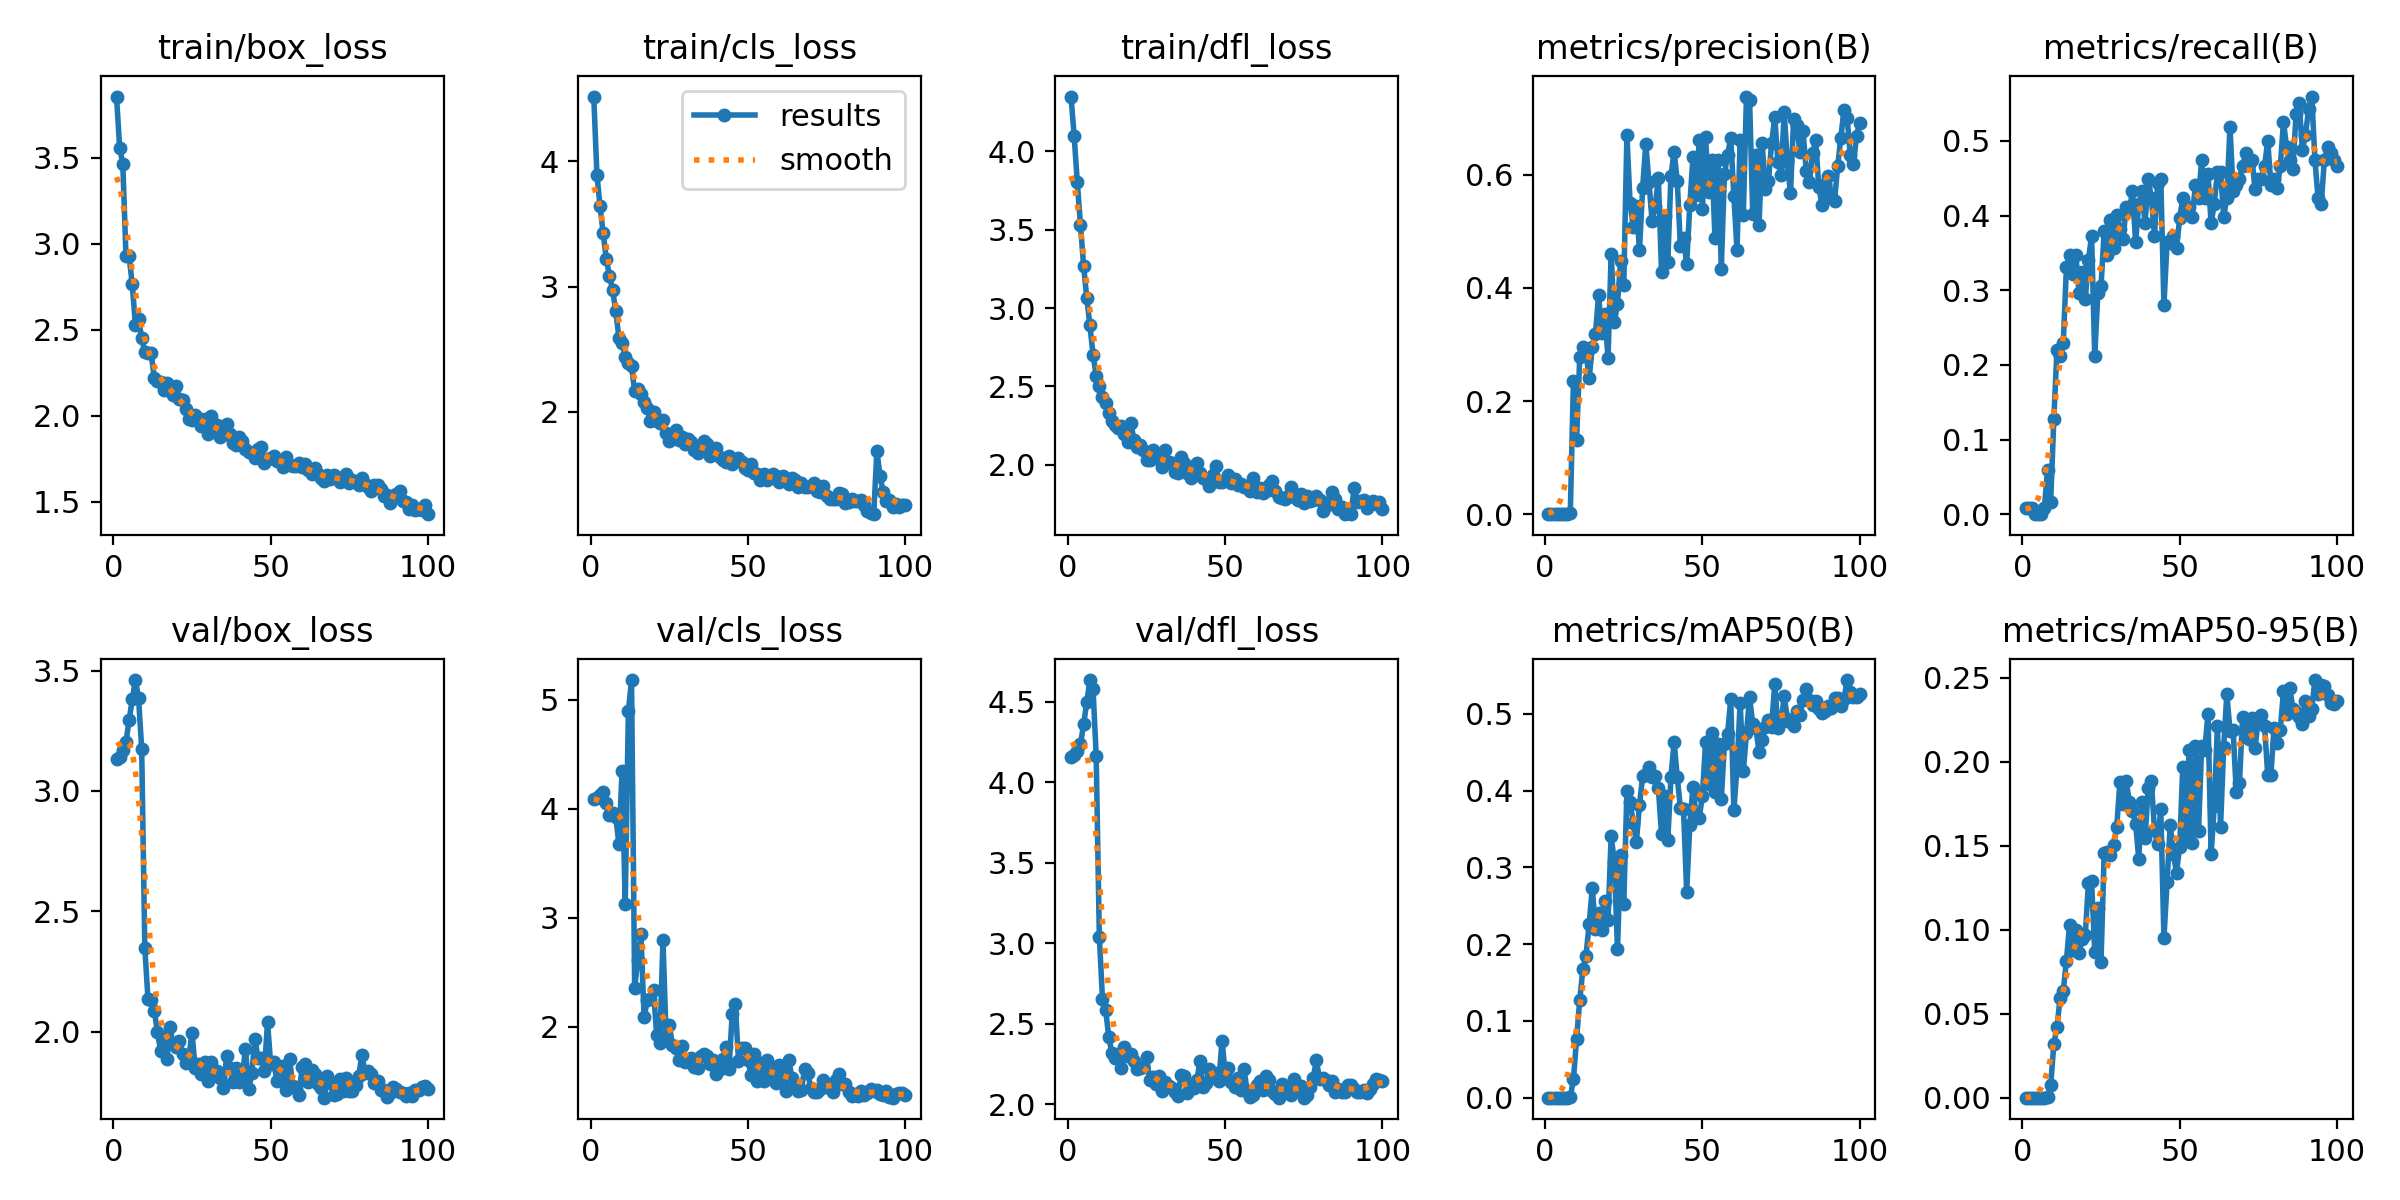

The table this chart was drawn from, first rows:
epoch, time, train/box_loss, train/cls_loss, train/dfl_loss, metrics/precision(B), metrics/recall(B), metrics/mAP50(B), metrics/mAP50-95(B), val/box_loss, val/cls_loss, val/dfl_loss, lr/pg0, lr/pg1, lr/pg2
1, 0.917, 3.854, 4.517, 4.349, 9e-05, 0.00847, 4e-05, 1e-05, 3.134, 4.087, 4.159, 0.00022, 0.00022, 0.00022
2, 1.787, 3.557, 3.894, 4.097, 9e-05, 0.00847, 4e-05, 1e-05, 3.142, 4.099, 4.166, 0.0004554, 0.0004554, 0.0004554
3, 2.651, 3.462, 3.639, 3.803, 9e-05, 0.00847, 4e-05, 0, 3.168, 4.128, 4.191, 0.0006861, 0.0006861, 0.0006861
4, 3.452, 2.93, 3.425, 3.532, 0, 0, 0, 0, 3.205, 4.149, 4.236, 0.0009121, 0.0009121, 0.0009121
5, 4.23, 2.927, 3.217, 3.27, 0, 0, 0, 0, 3.293, 4.051, 4.358, 0.001133, 0.001133, 0.001133
6, 5.001, 2.763, 3.087, 3.066, 0, 0, 0, 0, 3.38, 3.941, 4.495, 0.00135, 0.00135, 0.00135
7, 5.78, 2.53, 2.969, 2.89, 9e-05, 0.00847, 4e-05, 0, 3.461, 3.958, 4.634, 0.001561, 0.001561, 0.001561
8, 6.551, 2.563, 2.803, 2.703, 0.00128, 0.05932, 0.00068, 0.00039, 3.386, 3.924, 4.58, 0.001768, 0.001768, 0.001768
9, 7.401, 2.451, 2.586, 2.568, 0.236, 0.01695, 0.02377, 0.00738, 3.176, 3.674, 4.165, 0.001842, 0.001842, 0.001842
10, 8.225, 2.37, 2.553, 2.505, 0.1315, 0.1271, 0.07709, 0.0319, 2.347, 4.349, 3.042, 0.001822, 0.001822, 0.001822
11, 9.066, 2.365, 2.438, 2.434, 0.2775, 0.2203, 0.1267, 0.04215, 2.137, 3.122, 2.657, 0.001802, 0.001802, 0.001802
12, 9.897, 2.363, 2.392, 2.392, 0.2954, 0.2119, 0.1677, 0.05931, 2.131, 4.89, 2.587, 0.001782, 0.001782, 0.001782
13, 10.74, 2.22, 2.365, 2.334, 0.2859, 0.2288, 0.185, 0.06357, 2.088, 5.178, 2.421, 0.001762, 0.001762, 0.001762
14, 11.6, 2.202, 2.163, 2.282, 0.2411, 0.3305, 0.2266, 0.08159, 2, 2.36, 2.319, 0.001743, 0.001743, 0.001743
15, 12.45, 2.195, 2.185, 2.253, 0.2952, 0.3475, 0.2734, 0.1031, 1.92, 2.617, 2.287, 0.001723, 0.001723, 0.001723
16, 13.28, 2.148, 2.142, 2.238, 0.3182, 0.322, 0.2202, 0.08824, 1.979, 2.851, 2.313, 0.001703, 0.001703, 0.001703
17, 14.04, 2.191, 2.077, 2.245, 0.388, 0.3475, 0.2404, 0.0997, 1.886, 2.087, 2.226, 0.001683, 0.001683, 0.001683
18, 14.81, 2.141, 2.026, 2.195, 0.32, 0.2966, 0.219, 0.08633, 2.019, 2.242, 2.355, 0.001663, 0.001663, 0.001663
19, 15.59, 2.122, 1.93, 2.148, 0.3535, 0.3244, 0.2566, 0.09468, 1.947, 2.256, 2.302, 0.001644, 0.001644, 0.001644
20, 16.33, 2.172, 2, 2.265, 0.2761, 0.2877, 0.232, 0.09676, 1.937, 2.334, 2.312, 0.001624, 0.001624, 0.001624
21, 17.1, 2.097, 1.927, 2.161, 0.4608, 0.3404, 0.3411, 0.1279, 1.962, 1.923, 2.271, 0.001604, 0.001604, 0.001604
22, 17.92, 2.091, 1.909, 2.117, 0.3389, 0.3729, 0.3068, 0.1289, 1.906, 1.857, 2.221, 0.001584, 0.001584, 0.001584
23, 18.74, 2.041, 1.935, 2.129, 0.372, 0.2119, 0.1935, 0.08695, 1.869, 2.798, 2.229, 0.001564, 0.001564, 0.001564
24, 19.5, 1.983, 1.827, 2.098, 0.4469, 0.2966, 0.3166, 0.1131, 1.895, 1.907, 2.232, 0.001545, 0.001545, 0.001545
25, 20.27, 1.977, 1.769, 2.029, 0.4046, 0.3051, 0.2519, 0.08104, 1.996, 2.022, 2.297, 0.001525, 0.001525, 0.001525
26, 21.05, 2.004, 1.822, 2.032, 0.6703, 0.379, 0.3993, 0.1455, 1.848, 1.833, 2.149, 0.001505, 0.001505, 0.001505
27, 21.86, 1.989, 1.851, 2.095, 0.5508, 0.3475, 0.3854, 0.1461, 1.867, 1.808, 2.173, 0.001485, 0.001485, 0.001485
28, 22.7, 1.939, 1.778, 2.051, 0.5085, 0.3945, 0.3582, 0.1443, 1.823, 1.698, 2.128, 0.001465, 0.001465, 0.001465
29, 23.47, 1.983, 1.796, 2.036, 0.5442, 0.3559, 0.3332, 0.1507, 1.874, 1.824, 2.174, 0.001446, 0.001446, 0.001446
30, 24.29, 1.896, 1.743, 1.989, 0.4672, 0.4012, 0.3809, 0.1613, 1.795, 1.681, 2.085, 0.001426, 0.001426, 0.001426
31, 25.13, 1.999, 1.779, 2.096, 0.5771, 0.3814, 0.419, 0.1879, 1.875, 1.691, 2.141, 0.001406, 0.001406, 0.001406
32, 25.95, 1.94, 1.757, 2.017, 0.654, 0.3684, 0.422, 0.1746, 1.828, 1.713, 2.115, 0.001386, 0.001386, 0.001386
33, 26.69, 1.943, 1.698, 2.013, 0.5879, 0.4111, 0.4312, 0.1886, 1.835, 1.629, 2.099, 0.001366, 0.001366, 0.001366
34, 27.49, 1.874, 1.675, 1.957, 0.5186, 0.4068, 0.418, 0.1762, 1.808, 1.619, 2.08, 0.001347, 0.001347, 0.001347
35, 28.24, 1.885, 1.716, 1.947, 0.5451, 0.4322, 0.4196, 0.1709, 1.764, 1.735, 2.055, 0.001327, 0.001327, 0.001327
36, 28.97, 1.949, 1.768, 2.051, 0.5943, 0.3644, 0.4034, 0.1631, 1.898, 1.755, 2.184, 0.001307, 0.001307, 0.001307
37, 29.73, 1.895, 1.744, 2.014, 0.4275, 0.4153, 0.3435, 0.1423, 1.847, 1.731, 2.175, 0.001287, 0.001287, 0.001287
38, 30.47, 1.84, 1.647, 1.945, 0.5279, 0.4322, 0.3933, 0.1763, 1.793, 1.657, 2.074, 0.001267, 0.001267, 0.001267
39, 31.24, 1.829, 1.66, 1.913, 0.4467, 0.3898, 0.336, 0.1545, 1.851, 1.698, 2.113, 0.001248, 0.001248, 0.001248
40, 31.99, 1.875, 1.712, 1.995, 0.5986, 0.4491, 0.4177, 0.1846, 1.791, 1.573, 2.102, 0.001228, 0.001228, 0.001228
41, 32.74, 1.853, 1.643, 2.01, 0.6412, 0.4237, 0.4639, 0.1889, 1.815, 1.613, 2.154, 0.001208, 0.001208, 0.001208
42, 33.58, 1.804, 1.617, 1.951, 0.5896, 0.3729, 0.4177, 0.1595, 1.93, 1.706, 2.267, 0.001188, 0.001188, 0.001188
43, 34.34, 1.787, 1.6, 1.919, 0.4745, 0.4439, 0.3779, 0.1511, 1.761, 1.817, 2.106, 0.001168, 0.001168, 0.001168
44, 35.09, 1.784, 1.643, 1.908, 0.4876, 0.4491, 0.3755, 0.1721, 1.826, 1.619, 2.136, 0.001149, 0.001149, 0.001149
45, 35.84, 1.755, 1.579, 1.868, 0.4428, 0.2797, 0.2683, 0.09514, 1.97, 2.118, 2.222, 0.001129, 0.001129, 0.001129
46, 36.58, 1.807, 1.61, 1.933, 0.5468, 0.3644, 0.3554, 0.1284, 1.889, 2.206, 2.191, 0.001109, 0.001109, 0.001109
47, 37.35, 1.816, 1.635, 1.994, 0.6314, 0.3629, 0.4054, 0.1627, 1.89, 1.689, 2.192, 0.001089, 0.001089, 0.001089
48, 38.09, 1.723, 1.603, 1.892, 0.5639, 0.3729, 0.3659, 0.145, 1.838, 1.81, 2.143, 0.001069, 0.001069, 0.001069
49, 39.04, 1.749, 1.552, 1.894, 0.6621, 0.3559, 0.3649, 0.134, 2.039, 1.805, 2.394, 0.00105, 0.00105, 0.00105
50, 39.75, 1.751, 1.534, 1.901, 0.5389, 0.3962, 0.3931, 0.1495, 1.868, 1.694, 2.2, 0.00103, 0.00103, 0.00103
51, 40.49, 1.765, 1.584, 1.935, 0.6665, 0.4234, 0.4634, 0.1973, 1.874, 1.561, 2.224, 0.00101, 0.00101, 0.00101
52, 41.29, 1.737, 1.513, 1.886, 0.5697, 0.4068, 0.4084, 0.1557, 1.793, 1.754, 2.141, 0.0009902, 0.0009902, 0.0009902
53, 42.04, 1.737, 1.501, 1.91, 0.6263, 0.412, 0.4747, 0.2068, 1.832, 1.505, 2.109, 0.0009704, 0.0009704, 0.0009704
54, 42.83, 1.704, 1.452, 1.869, 0.4882, 0.3983, 0.3986, 0.1515, 1.859, 1.668, 2.163, 0.0009506, 0.0009506, 0.0009506
55, 43.59, 1.757, 1.503, 1.876, 0.6256, 0.4407, 0.4604, 0.2095, 1.757, 1.509, 2.09, 0.0009308, 0.0009308, 0.0009308
56, 44.41, 1.715, 1.453, 1.856, 0.4341, 0.4237, 0.3885, 0.1588, 1.889, 1.697, 2.22, 0.000911, 0.000911, 0.000911
57, 45.17, 1.71, 1.471, 1.858, 0.601, 0.4746, 0.4607, 0.2095, 1.776, 1.552, 2.083, 0.0008912, 0.0008912, 0.0008912
58, 45.9, 1.705, 1.503, 1.835, 0.6348, 0.4237, 0.4737, 0.2071, 1.767, 1.617, 2.046, 0.0008714, 0.0008714, 0.0008714
59, 46.65, 1.722, 1.484, 1.913, 0.6659, 0.456, 0.5188, 0.2287, 1.735, 1.486, 2.057, 0.0008516, 0.0008516, 0.0008516
60, 47.47, 1.699, 1.437, 1.83, 0.5628, 0.3898, 0.3744, 0.1449, 1.852, 1.649, 2.123, 0.0008318, 0.0008318, 0.0008318
... 40 more rows
